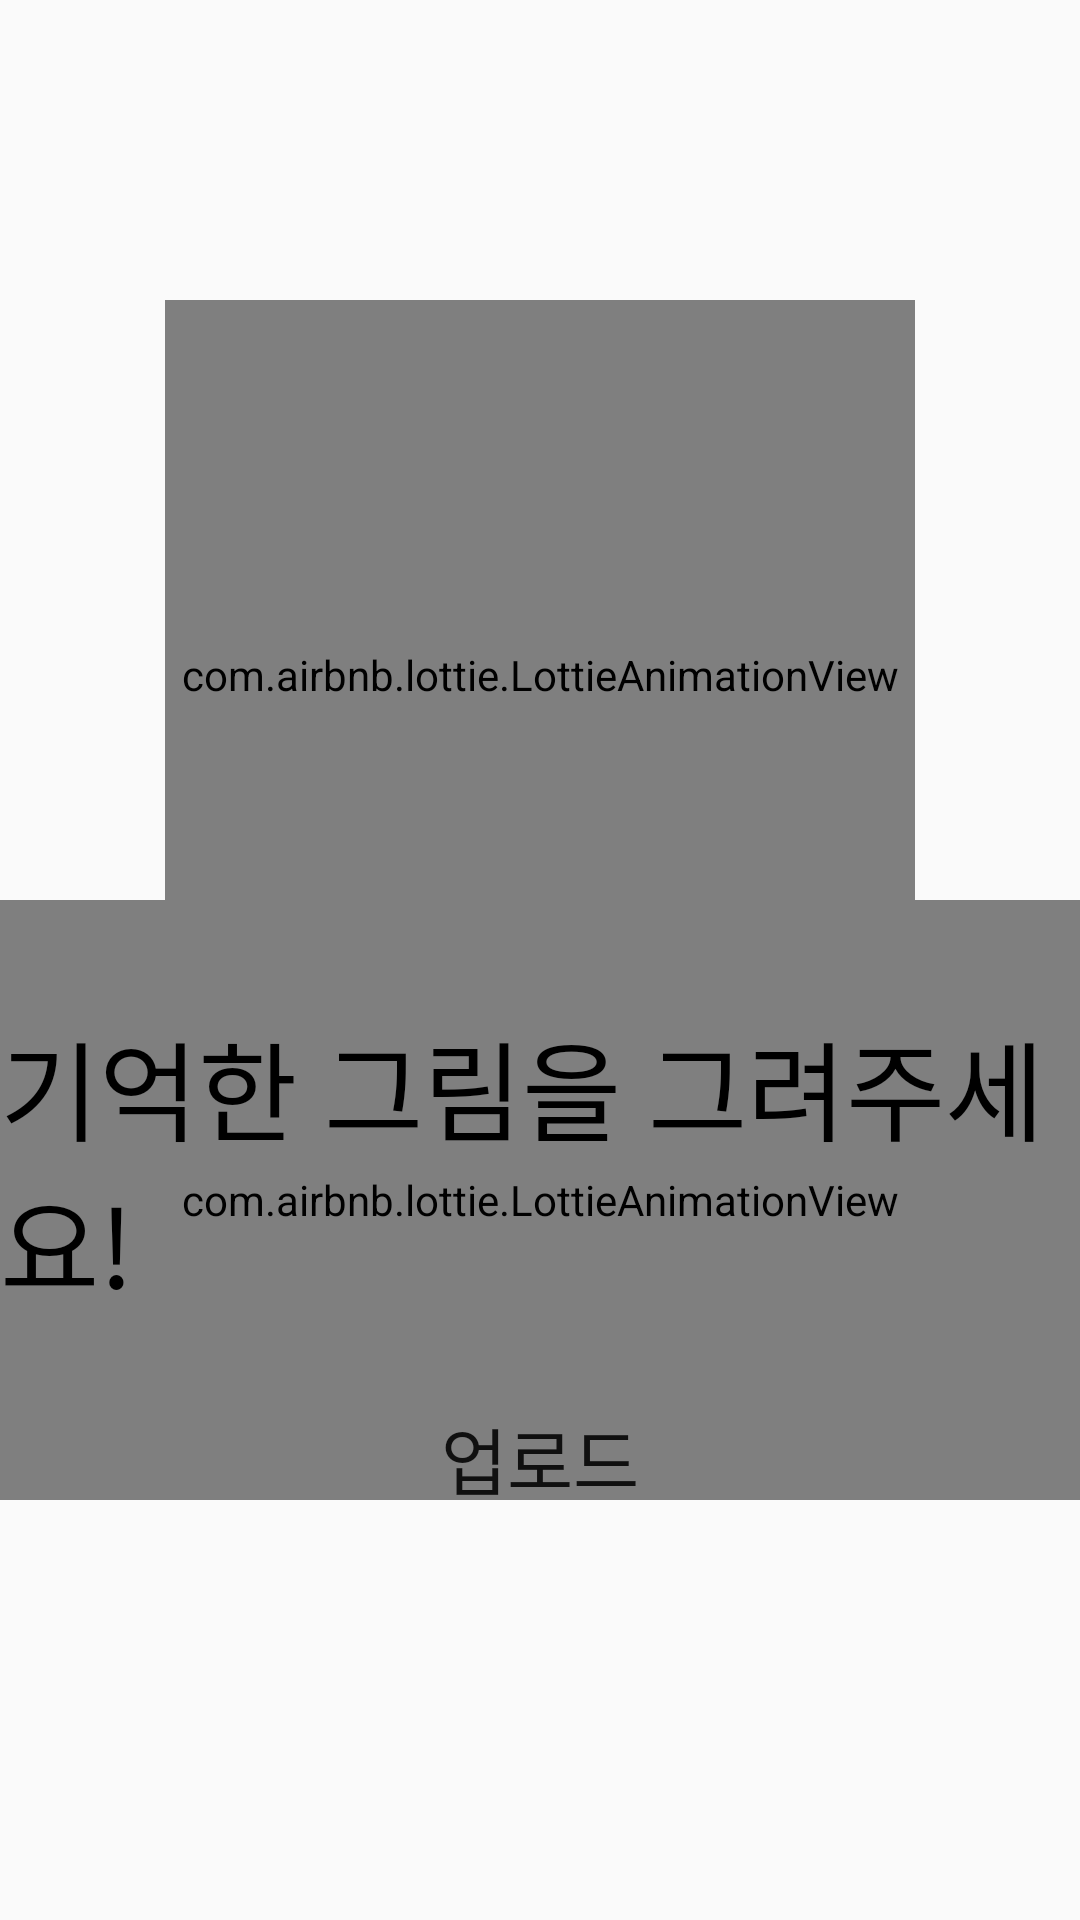

The Android layout XML behind this screen, and the referenced resources:
<!-- AndroidManifest.xml: application theme Theme.AppCompat.Light.NoActionBar -->
<!-- res/layout/draw_view.xml -->
<?xml version="1.0" encoding="utf-8"?>
<FrameLayout xmlns:android="http://schemas.android.com/apk/res/android"
    xmlns:app="http://schemas.android.com/apk/res-auto"
    xmlns:tools="http://schemas.android.com/tools"
    android:layout_width="match_parent"
    android:layout_height="match_parent">
    <com.airbnb.lottie.LottieAnimationView
        android:id="@+id/lottie_draw"
        android:layout_width="250dp"
        android:layout_height="250dp"
        android:layout_gravity="top|center_horizontal"
        android:layout_marginTop="100dp"
        android:clickable="true"
        android:focusable="true"
        app:lottie_autoPlay="true"
        app:lottie_loop="true"
        app:lottie_rawRes="@raw/draw_anim" />
    <com.airbnb.lottie.LottieAnimationView
        android:id="@+id/lottie_draw_loading"
        android:layout_width="400dp"
        android:layout_height="200dp"
        android:layout_gravity="top|center_horizontal"
        android:layout_marginTop="300dp"
        android:clickable="true"
        android:focusable="true"
        app:lottie_autoPlay="true"
        app:lottie_loop="true"
        app:lottie_rawRes="@raw/draw_load_anim" />
    <TextView
        android:id="@+id/record_exaplain_view"
        android:layout_width="wrap_content"
        android:layout_height="wrap_content"
        android:layout_gravity="bottom|center_horizontal"
        android:layout_marginBottom="200dp"
        android:fontFamily="@font/bmhanna_pro"
        android:text="기억한 그림을 그려주세요!"
        android:textSize="36sp"
        android:textColor="#000000"/>
    <Button
        android:id="@+id/draw_load_button"
        android:layout_width="wrap_content"
        android:layout_height="wrap_content"
        android:layout_gravity="bottom|center_horizontal"
        android:layout_marginBottom="130dp"
        android:background="@drawable/button_background"
        android:fontFamily="@font/bmhanna_pro"
        android:textSize="24sp"
        android:text="업로드" />


</FrameLayout>
<!-- resources referenced by this layout -->
<resources>
  <!-- drawable button_background (drawable) -->
  <?xml version="1.0" encoding="utf-8"?>
  <selector xmlns:android="http://schemas.android.com/apk/res/android">
  
          <item android:state_pressed="true" android:drawable="@drawable/button_pressed" />
          
          <item android:state_focused="true" android:drawable="@drawable/button_focused" />
          
          <item android:drawable="@drawable/button_default" />
  </selector>
  <!-- drawable button_pressed (drawable) -->
  <?xml version="1.0" encoding="utf-8"?>
  <shape xmlns:android="http://schemas.android.com/apk/res/android">
      <solid android:color="@color/blue" />
      <stroke android:width="2dp" android:color="@color/blue" />
      <corners android:radius="4dp" />
  </shape>
  <!-- drawable button_default (drawable) -->
  <?xml version="1.0" encoding="utf-8"?>
  <shape xmlns:android="http://schemas.android.com/apk/res/android">
      <solid android:color="@color/white" />
      <stroke android:width="4dp" android:color="@color/blue" />
      <corners android:radius="4dp" />
  </shape>
  <color name="blue">#366BFC</color>
  <color name="white">#FFFFFF</color>
</resources>
